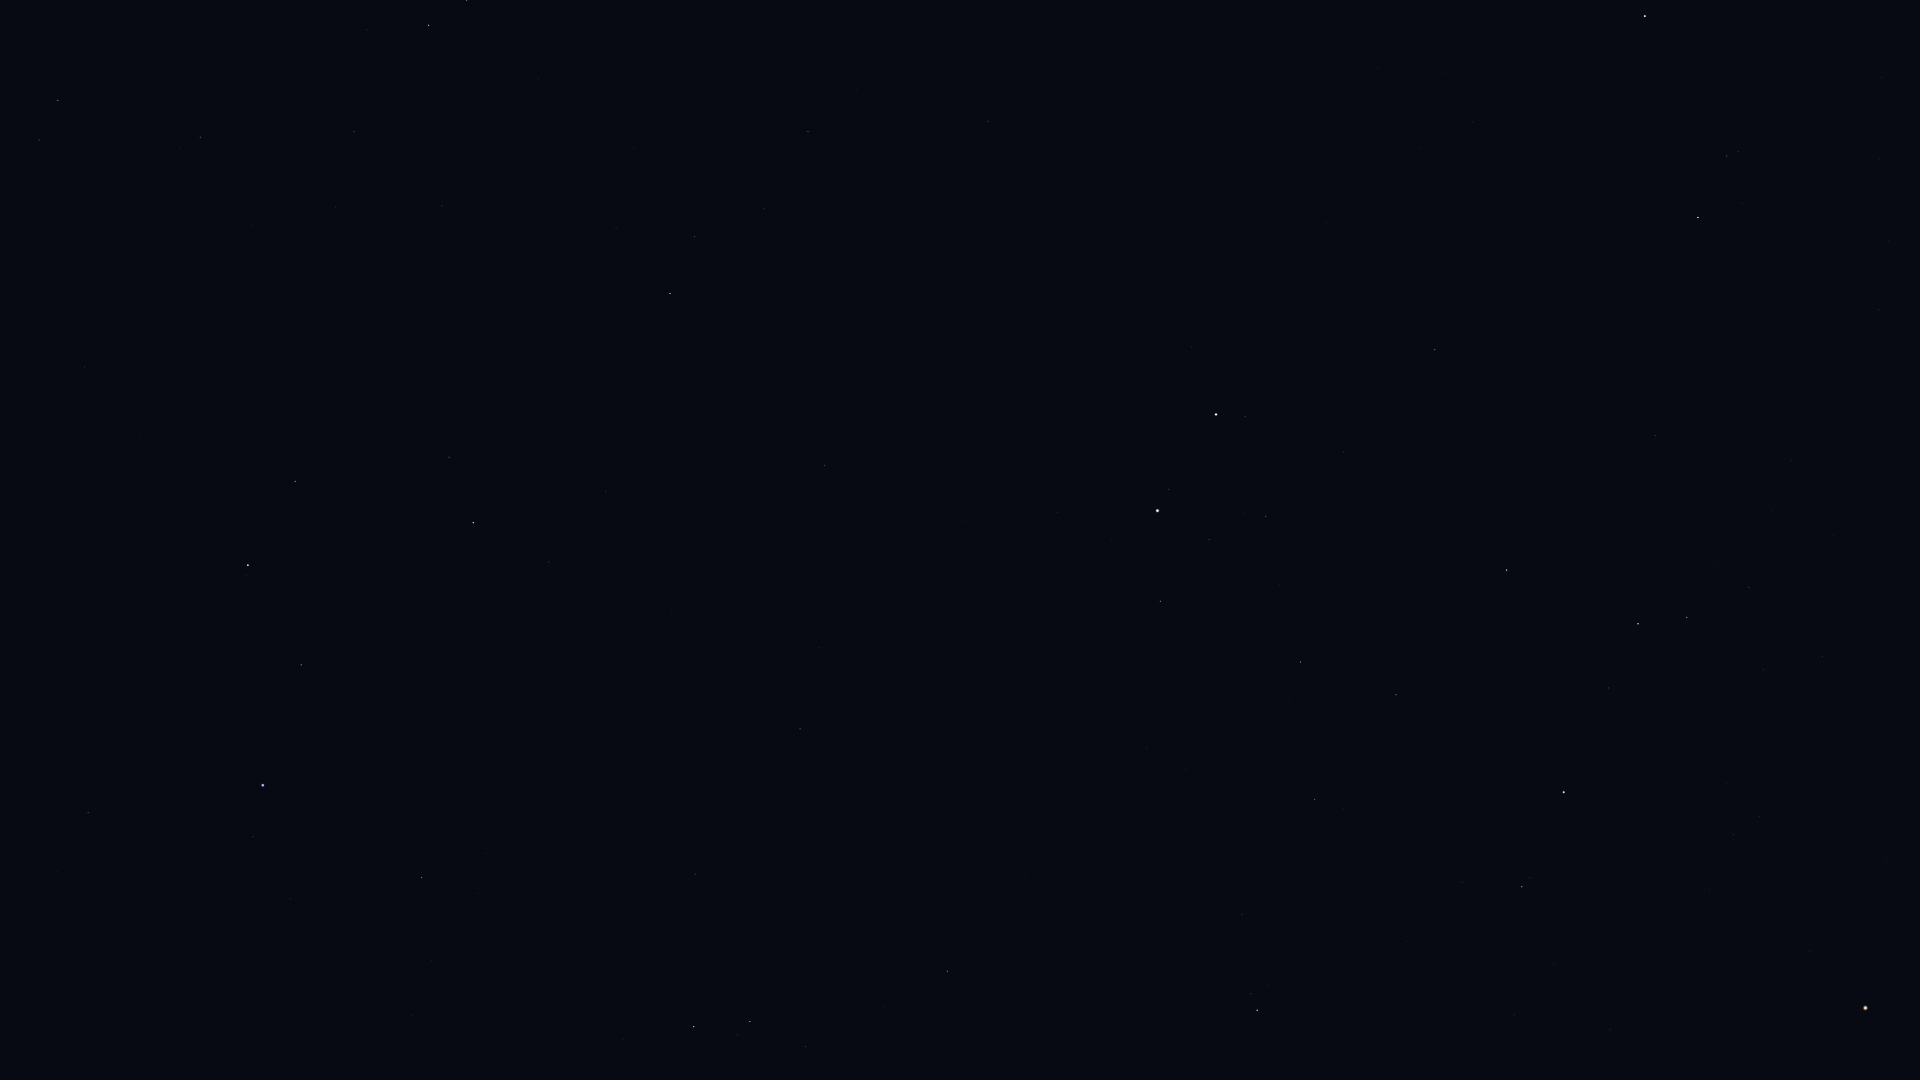

The data file committed next to this chart (first rows):
Star_ID, Name, X, Y
27913, HIP 27913, 1823, 656
27989, Betelgeuse, 1866, 1008
28360, Menkalinan, 1645, 16
28380, Mahasim, 1698, 217
28614, HIP 28614, 1810, 951
28716, HIP 28716, 1763, 670
28734, HIP 28734, 1749, 587
29038, HIP 29038, 1760, 816
29426, HIP 29426, 1733, 835
29434, HIP 29434, 1727, 783
29655, HIP 29655, 1687, 617
30343, HIP 30343, 1638, 624
30665, HIP 30665, 1641, 873
30860, Lucilinburhuc, 1540, 204
30883, HIP 30883, 1609, 688
30905, Lusitânia, 1629, 932
31216, HIP 31216, 1610, 1030
31681, HIP 31681, 1564, 792
31978, HIP 31978, 1554, 964
32246, HIP 32246, 1507, 570
32362, HIP 32362, 1522, 887
32533, HIP 32533, 1514, 1015
32916, Nervia, 1421, 172
33018, HIP 33018, 1435, 350
34088, HIP 34088, 1396, 695
34693, HIP 34693, 1344, 452
35350, HIP 35350, 1315, 800
35550, HIP 35550, 1301, 662
36046, HIP 36046, 1266, 516
36188, Gomeisa, 1257, 1010
36850, Castor, 1216, 414
36962, HIP 36962, 1209, 539
37740, HIP 37740, 1161, 601
37826, Pollux, 1158, 511
40167, Tegmine, 991, 761
40526, Tarf, 947, 971
40843, HIP 40843, 965, 520
40881, Piautos, 956, 599
41075, Alsciaukat, 988, 121
42446, Gakyid, 817, 862
42556, Meleph, 829, 698
42806, Asellus Borealis, 819, 648
42911, Asellus Australis, 800, 729
43109, Ashlesha, 750, 1022
43587, Copernicus, 791, 471
43674, Stribor, 803, 354
44066, Acubens, 695, 874
44248, HIP 44248, 808, 132
44700, HIP 44700, 764, 209
44946, Nahn, 672, 610
45688, HIP 45688, 695, 237
45860, HIP 45860, 670, 294
46471, Intercrus, 704, 7
46750, Alterf, 549, 562
46952, HIP 46952, 616, 228
47087, Illyrian, 598, 266
47508, Subra, 422, 878
48455, Rasalas, 449, 457
49593, HIP 49593, 442, 206
49669, Regulus, 263, 785
... 7 more rows
